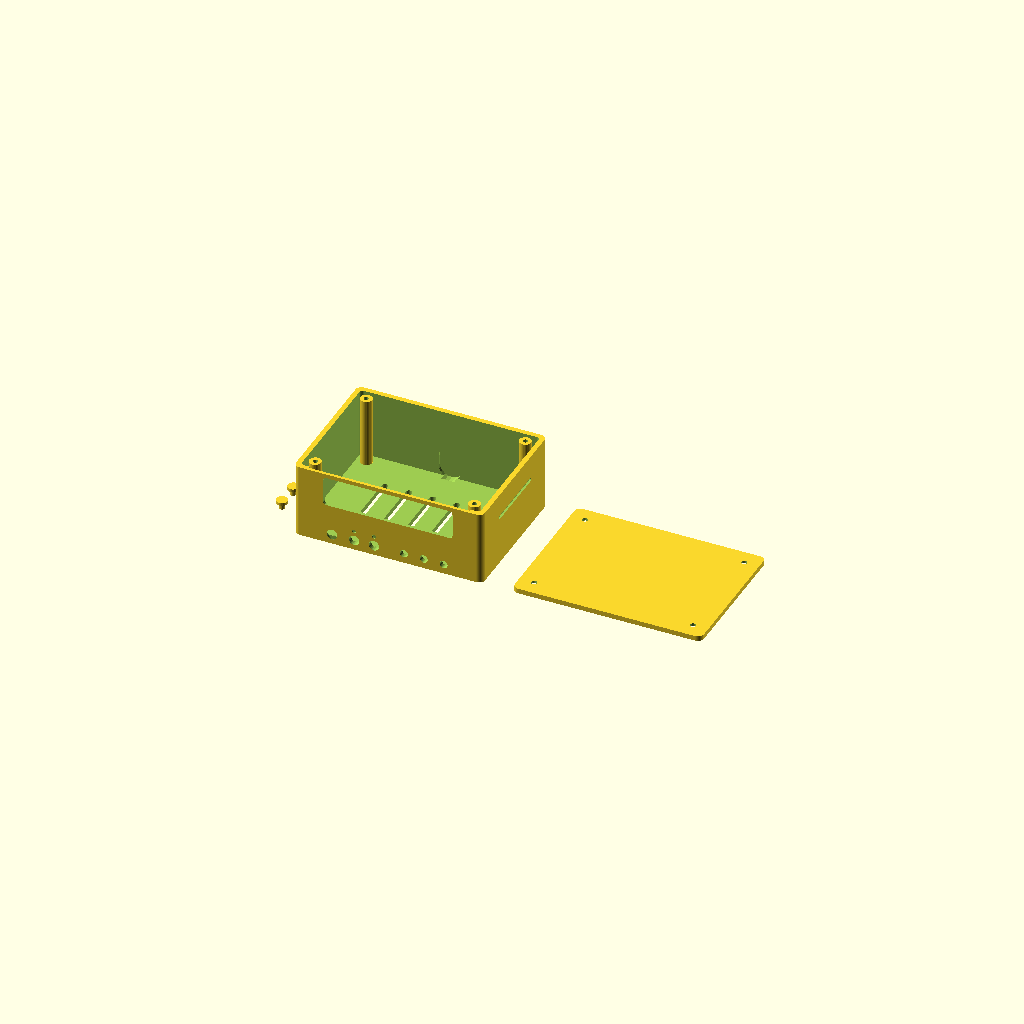
Cell 1: the model at its default parameters.
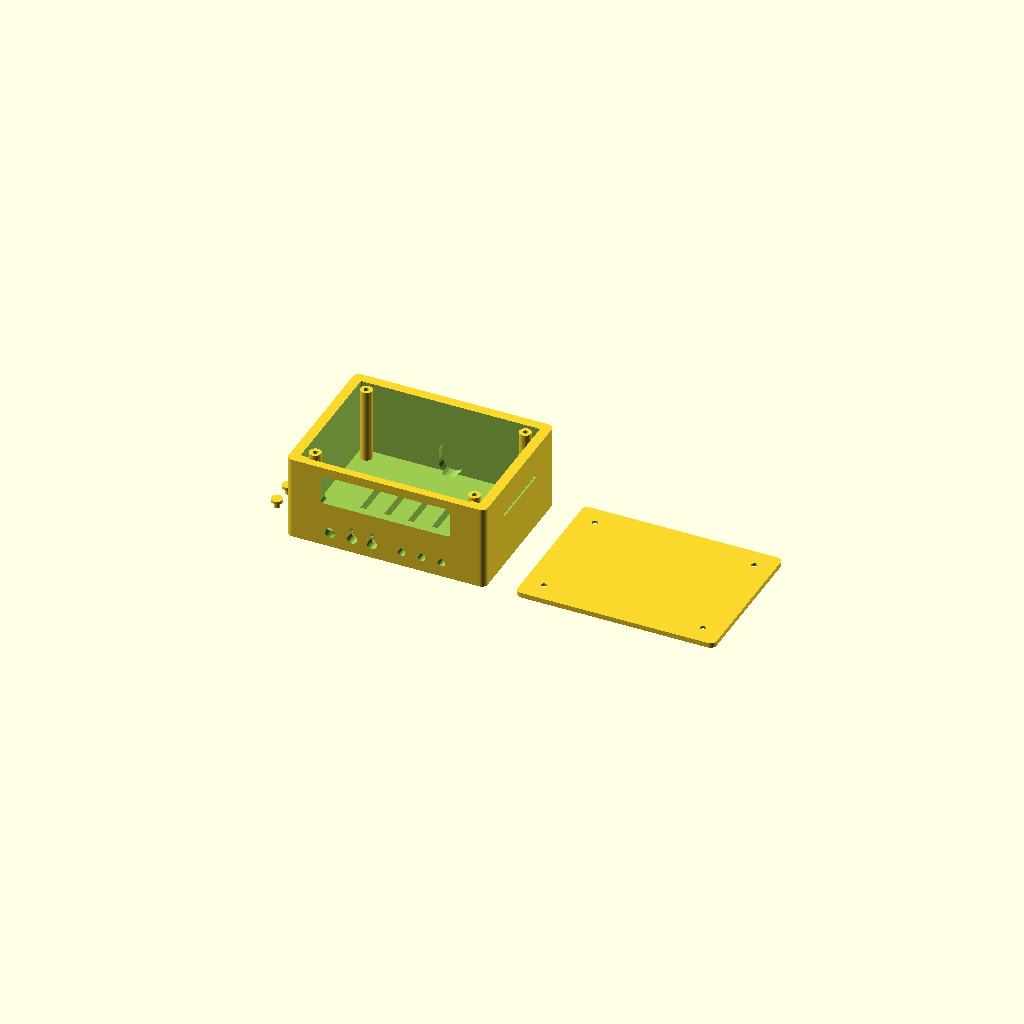
Cell 2: wall = 5 (everything else at default).
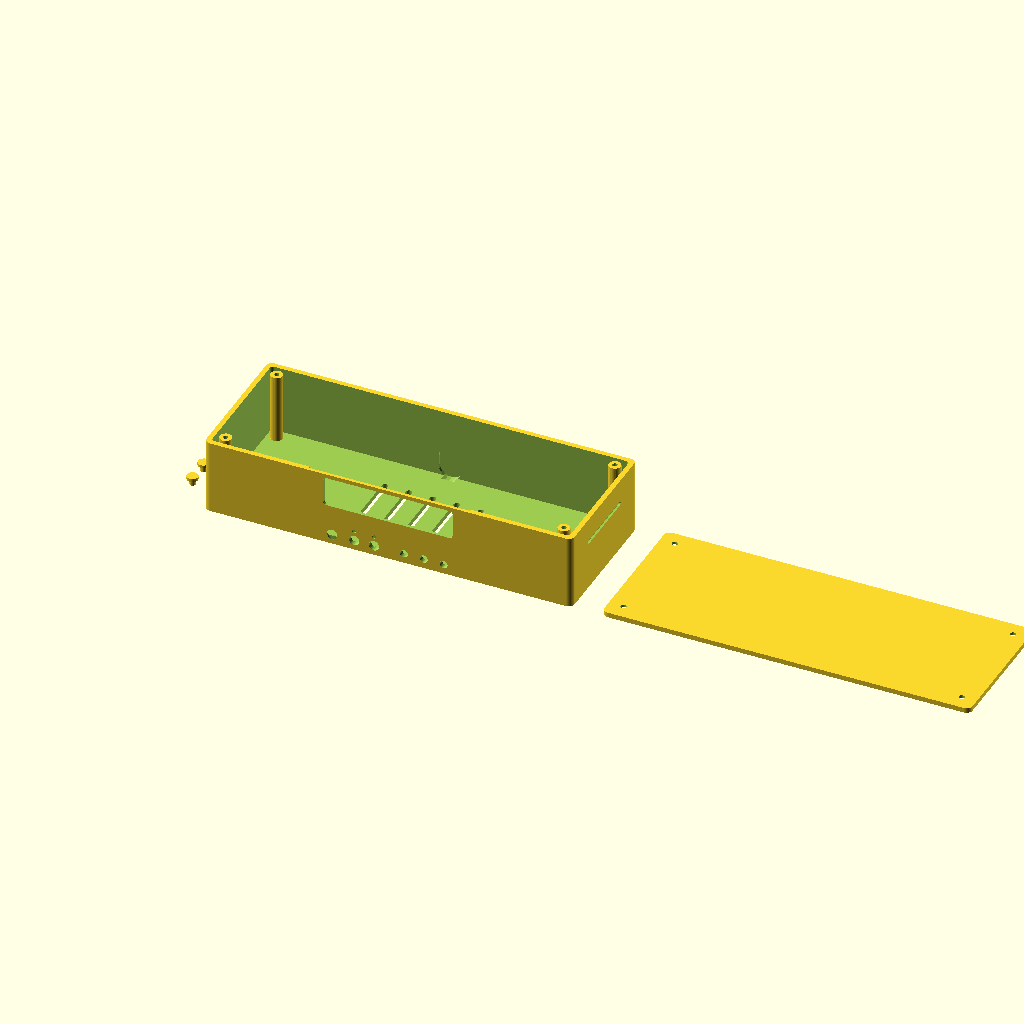
Cell 3 — inner_w set to 180, the other parameters unchanged.
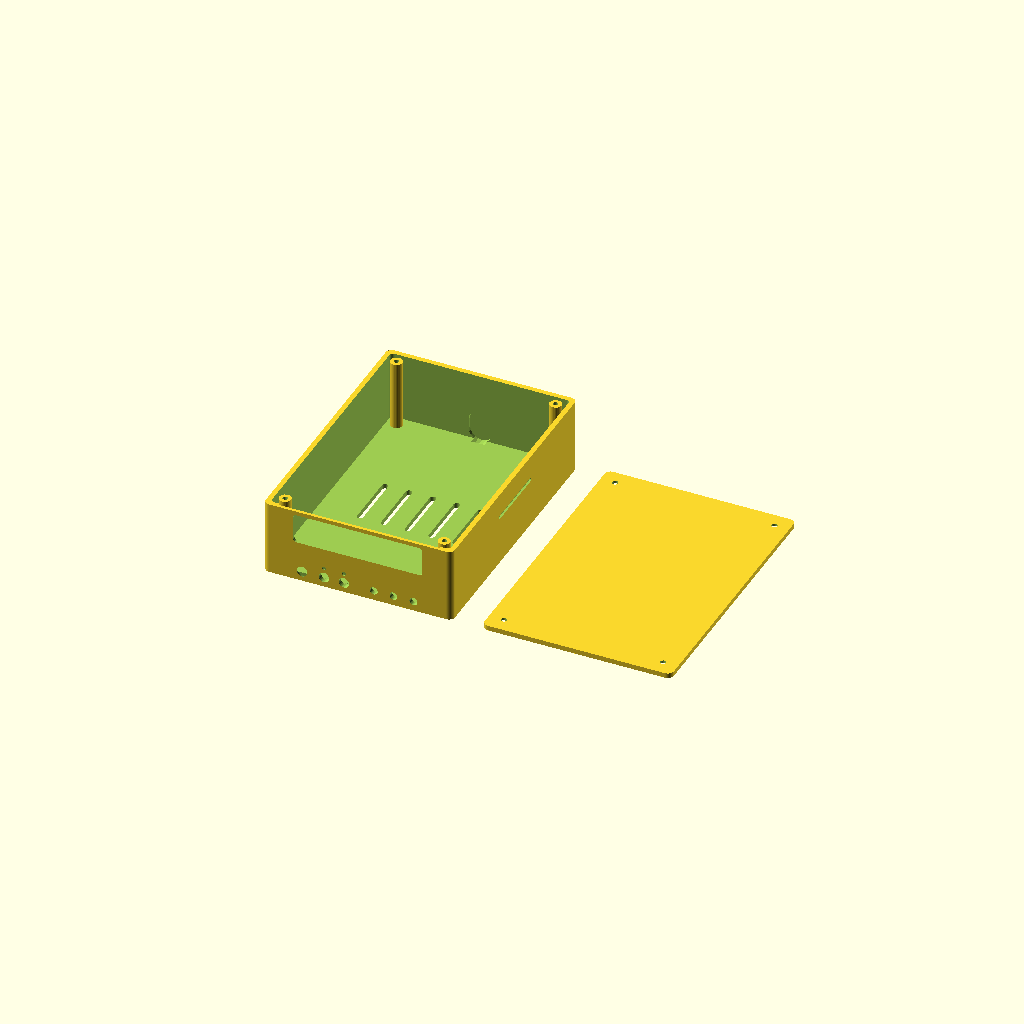
Cell 4 — inner_d set to 130, the other parameters unchanged.
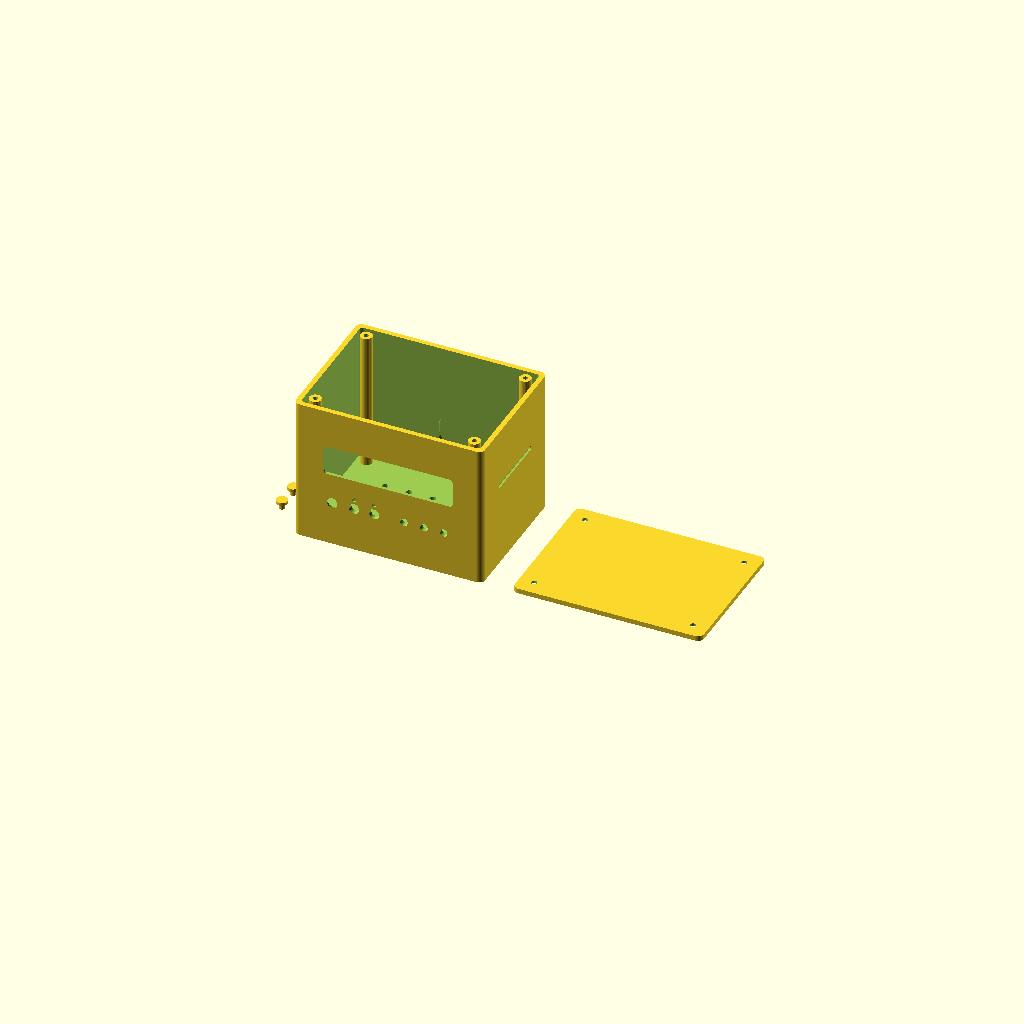
Cell 5 — inner_h set to 70, the other parameters unchanged.
All cells are drawn from one camera (rotation 55°, 0°, 25°, orthographic, colour scheme Cornfield), so only the parameter changes between them.
OpenSCAD source file smartthermo_case_v6.scad:
// ============================================================
//  SmartThermo Enclosure — 3D Printable Housing
//  For: ESP32 + 16x2 LCD I2C + DHT22 + IR LED + LEDs
//       + Buzzer + 3 Buttons + Transistor Circuit
// ============================================================
//  Print settings: 0.2mm layer, 20% infill, no supports needed
//  Material: PLA or PETG
// ============================================================

/* [Main Dimensions] */
wall        = 2.5;       // wall thickness
corner_r    = 3;         // corner radius

// Internal dimensions
inner_w     = 90;        // width (X)
inner_d     = 65;        // depth (Y)
inner_h     = 35;        // height (Z)

// Outer dimensions (computed)
outer_w     = inner_w + 2*wall;
outer_d     = inner_d + 2*wall;
outer_h     = inner_h + 2*wall;

/* [LCD Cutout — 16x2 I2C] */
// PCB: ~80x36mm, viewable: ~64x14mm
lcd_view_w  = 65;
lcd_view_h  = 15;
lcd_pcb_w   = 80;
lcd_pcb_h   = 36;
lcd_x       = 0;         // centered on front face
lcd_z       = 8;         // offset above center

/* [Buttons — 6x6mm tactile, FRONT FACE bottom-right] */
btn_dia     = 4;         // hole diameter for button caps
btn_spacing = 10;        // spacing between buttons
btn_x_start = 8;         // X start position (well clear of right corner post)
btn_z_pos   = -15;       // Z offset from center — same row as LEDs

/* [LEDs — 5mm] */
led_dia     = 5.2;       // slightly oversized for press-fit
led_spacing = 10;
led_x_off   = -12;       // X offset from center on front face (left side)
led_z_off   = -15;       // Z offset from center — well below LCD

/* [IR LED] */
ir_dia      = 5.2;
ir_x        = -28;       // moved well clear of corner screw post
ir_z        = -15;       // same row as LEDs and buttons

/* [DHT22 Sensor] */
// Vent slots on right side for airflow
dht_slot_w  = 2;
dht_slot_h  = 15;
dht_slots   = 6;
dht_slot_sp = 4;
dht_z_off   = 5;

/* [Buzzer Holes — top face] */
buzz_dia    = 1.5;
buzz_count  = 7;         // holes in circle pattern
buzz_r      = 6;         // radius of hole pattern
buzz_x      = 25;        // X offset on top face
buzz_y      = 10;

/* [USB Port — back face] */
usb_w       = 12;
usb_h       = 7;
usb_z       = -10;       // near bottom

/* [Mounting Posts] */
post_dia    = 5;
post_hole   = 2.5;       // M2.5 screw
post_h      = 5;         // standoff height

/* [Lid] */
lid_h       = 2.5;       // lid thickness
lip         = 1.2;       // inner lip for snap fit
lip_h       = 2;

// ── Helper: rounded box ─────────────────────────────────
module rounded_box(w, d, h, r) {
    hull() {
        for (x = [-w/2+r, w/2-r])
            for (y = [-d/2+r, d/2-r])
                translate([x, y, 0])
                    cylinder(h=h, r=r, $fn=40);
    }
}

// ── MAIN BOX (bottom part) ──────────────────────────────
module main_box() {
    difference() {
        // Outer shell
        rounded_box(outer_w, outer_d, outer_h - lid_h, corner_r);
        
        // Inner cavity
        translate([0, 0, wall])
            rounded_box(inner_w, inner_d, outer_h, corner_r - wall/2);
        
        // ── FRONT FACE CUTOUTS (Y = -outer_d/2) ────────
        
        // LCD viewing window
        translate([lcd_x, -outer_d/2 - 1, outer_h/2 + lcd_z])
            rotate([-90, 0, 0])
                rounded_lcd_cutout(lcd_view_w, lcd_view_h, wall + 2);
        
        // LCD PCB slot (recessed from inside)
        translate([lcd_x, -outer_d/2 + wall - 1, outer_h/2 + lcd_z])
            rotate([-90, 0, 0])
                rounded_lcd_cutout(lcd_pcb_w + 1, lcd_pcb_h + 1, 2);
        
        // Green LED hole (left of pair)
        translate([led_x_off - led_spacing/2, -outer_d/2 - 1, outer_h/2 + led_z_off])
            rotate([-90, 0, 0])
                cylinder(d=led_dia, h=wall+2, $fn=30);
        
        // Red LED hole (right of pair)
        translate([led_x_off + led_spacing/2, -outer_d/2 - 1, outer_h/2 + led_z_off])
            rotate([-90, 0, 0])
                cylinder(d=led_dia, h=wall+2, $fn=30);
        
        // LED labels (small indents)
        // G label indent
        translate([led_x_off - led_spacing/2, -outer_d/2 - 0.1, outer_h/2 + led_z_off + 5])
            rotate([-90, 0, 0])
                cylinder(d=2, h=0.8, $fn=20);
        // R label indent
        translate([led_x_off + led_spacing/2, -outer_d/2 - 0.1, outer_h/2 + led_z_off + 5])
            rotate([-90, 0, 0])
                cylinder(d=2, h=0.8, $fn=20);
        
        // IR LED hole (front face, far left)
        translate([ir_x, -outer_d/2 - 1, outer_h/2 + ir_z])
            rotate([-90, 0, 0])
                cylinder(d=ir_dia, h=wall+2, $fn=30);
        
        // IR window cone (wider outside for spread)
        translate([ir_x, -outer_d/2 - 0.1, outer_h/2 + ir_z])
            rotate([-90, 0, 0])
                cylinder(d1=ir_dia, d2=ir_dia+3, h=wall+0.2, $fn=30);
        
        // ── FRONT FACE — Button holes (3 buttons in a row, bottom-right)
        for (i = [0, 1, 2]) {
            translate([btn_x_start + i * btn_spacing, -outer_d/2 - 1, outer_h/2 + btn_z_pos])
                rotate([-90, 0, 0])
                    cylinder(d=btn_dia, h=wall+2, $fn=30);
        }
        
        // Button labels engraved on front face
        // "-" button
        translate([btn_x_start, -outer_d/2 - 0.1, outer_h/2 + btn_z_pos + 5])
            rotate([90, 0, 0])
                linear_extrude(0.8)
                    text("-", size=4, halign="center", valign="center", font="Liberation Sans:style=Bold");
        // "OK" button  
        translate([btn_x_start + btn_spacing, -outer_d/2 - 0.1, outer_h/2 + btn_z_pos + 5])
            rotate([90, 0, 0])
                linear_extrude(0.8)
                    text("OK", size=3, halign="center", valign="center", font="Liberation Sans:style=Bold");
        // "+" button
        translate([btn_x_start + 2*btn_spacing, -outer_d/2 - 0.1, outer_h/2 + btn_z_pos + 5])
            rotate([90, 0, 0])
                linear_extrude(0.8)
                    text("+", size=4, halign="center", valign="center", font="Liberation Sans:style=Bold");
        
        // Buzzer holes (circular pattern on top)
        translate([buzz_x, buzz_y, outer_h - lid_h - 1])
            for (i = [0:buzz_count-1]) {
                angle = i * 360 / buzz_count;
                translate([buzz_r * cos(angle), buzz_r * sin(angle), 0])
                    cylinder(d=buzz_dia, h=wall+lid_h+2, $fn=20);
            }
        // Center buzzer hole
        translate([buzz_x, buzz_y, outer_h - lid_h - 1])
            cylinder(d=buzz_dia, h=wall+lid_h+2, $fn=20);
        
        // ── RIGHT SIDE — DHT22 vent slots ───────────────
        for (i = [0:dht_slots-1]) {
            translate([outer_w/2 - 1, 
                       -((dht_slots-1) * dht_slot_sp)/2 + i * dht_slot_sp, 
                       outer_h/2 + dht_z_off])
                rotate([0, 90, 0])
                    rounded_slot(dht_slot_w, dht_slot_h, wall+2);
        }
        
        // ── BACK FACE — USB port ────────────────────────
        translate([0, outer_d/2 - 1, outer_h/2 + usb_z])
            rotate([90, 0, 0])
                rounded_slot(usb_w, usb_h, wall+2);
        
        // ── BOTTOM — ventilation slots ──────────────────
        for (i = [-2:2]) {
            translate([i * 12, 0, -1])
                rounded_slot(3, 30, wall+2);
        }
    }
    

    
    // ── Screw posts at top corners for lid ──────────────
    // Solid posts that go from bottom to top of box, with screw holes
    screw_inset = 5;
    for (x = [-inner_w/2 + screw_inset, inner_w/2 - screw_inset])
        for (y = [-inner_d/2 + screw_inset, inner_d/2 - screw_inset])
            translate([x, y, wall])
                difference() {
                    cylinder(d=6, h=outer_h - lid_h - wall, $fn=30);
                    translate([0, 0, outer_h - lid_h - wall - 8])
                        cylinder(d=post_hole, h=10, $fn=20);
                }
}

// ── LCD mount rails ─────────────────────────────────────
module lcd_mount_rails() {
    rail_w = 2;
    rail_h = 2;
    for (x = [-lcd_pcb_w/2 - 0.5, lcd_pcb_w/2 + 0.5 - rail_w])
        translate([x, 0, -lcd_pcb_h/2])
            cube([rail_w, 4, lcd_pcb_h]);
}

// ── Rounded slot helper ─────────────────────────────────
module rounded_slot(w, h, depth) {
    hull() {
        for (y = [-h/2 + w/2, h/2 - w/2])
            translate([0, y, 0])
                cylinder(d=w, h=depth, $fn=20);
    }
}

// ── Rounded LCD cutout ──────────────────────────────────
module rounded_lcd_cutout(w, h, depth) {
    r = 1.5;
    hull() {
        for (x = [-w/2+r, w/2-r])
            for (y = [-h/2+r, h/2-r])
                translate([x, y, 0])
                    cylinder(r=r, h=depth, $fn=20);
    }
}

// ── LID ─────────────────────────────────────────────────
module lid() {
    difference() {
        // Simple flat lid plate
        rounded_box(outer_w, outer_d, lid_h, corner_r);
        
        // Screw holes matching the corner posts
        screw_inset = 5;
        for (x = [-inner_w/2 + screw_inset, inner_w/2 - screw_inset])
            for (y = [-inner_d/2 + screw_inset, inner_d/2 - screw_inset])
                translate([x, y, -1])
                    cylinder(d=post_hole + 0.4, h=lid_h + 2, $fn=20);
        
        // Countersink for screw heads
        for (x = [-inner_w/2 + screw_inset, inner_w/2 - screw_inset])
            for (y = [-inner_d/2 + screw_inset, inner_d/2 - screw_inset])
                translate([x, y, lid_h - 1.2])
                    cylinder(d1=post_hole + 0.4, d2=post_hole + 4, h=1.3, $fn=20);
    }
    
    // "SmartThermo" label on top
    translate([0, 8, lid_h - 0.4])
        linear_extrude(0.5)
            text("SmartThermo", size=6, halign="center", valign="center",
                 font="Liberation Sans:style=Bold");
    
    // Version label
    translate([0, 0, lid_h - 0.4])
        linear_extrude(0.5)
            text("v2.0", size=3.5, halign="center", valign="center",
                 font="Liberation Sans");
}

// ── BUTTON CAPS (print separately) ──────────────────────
module button_cap() {
    // Press-fit cap for tactile switch
    cap_d   = btn_dia - 0.3;
    cap_h   = 4;
    stem_d  = 3;
    stem_h  = 3;
    
    // Cap top
    cylinder(d=cap_d + 2, h=1.5, $fn=30);
    // Stem
    translate([0, 0, -stem_h])
        cylinder(d=stem_d, h=stem_h + 0.1, $fn=30);
}

// ── RENDER ──────────────────────────────────────────────

// Main box
main_box();

// Lid — placed to the side for printing
translate([outer_w + 15, 0, lid_h])
    rotate([180, 0, 0])
        lid();

// Button caps — placed to the side
for (i = [0:2])
    translate([-outer_w/2 - 15, -15 + i*12, 0])
        button_cap();
Parameter table extracted from the source (name, type, default, range or options):
wall: number, default 2.5
corner_r: number, default 3
inner_w: number, default 90
inner_d: number, default 65
inner_h: number, default 35
lcd_view_w: number, default 65
lcd_view_h: number, default 15
lcd_pcb_w: number, default 80
lcd_pcb_h: number, default 36
lcd_x: number, default 0
lcd_z: number, default 8
btn_dia: number, default 4
btn_spacing: number, default 10
btn_x_start: number, default 8
btn_z_pos: number, default -15
led_dia: number, default 5.2
led_spacing: number, default 10
led_x_off: number, default -12
led_z_off: number, default -15
ir_dia: number, default 5.2
ir_x: number, default -28
ir_z: number, default -15
dht_slot_w: number, default 2
dht_slot_h: number, default 15
dht_slots: number, default 6
dht_slot_sp: number, default 4
dht_z_off: number, default 5
buzz_dia: number, default 1.5
buzz_count: number, default 7
buzz_r: number, default 6
buzz_x: number, default 25
buzz_y: number, default 10
usb_w: number, default 12
usb_h: number, default 7
usb_z: number, default -10
post_dia: number, default 5
post_hole: number, default 2.5
post_h: number, default 5
lid_h: number, default 2.5
lip: number, default 1.2
lip_h: number, default 2
